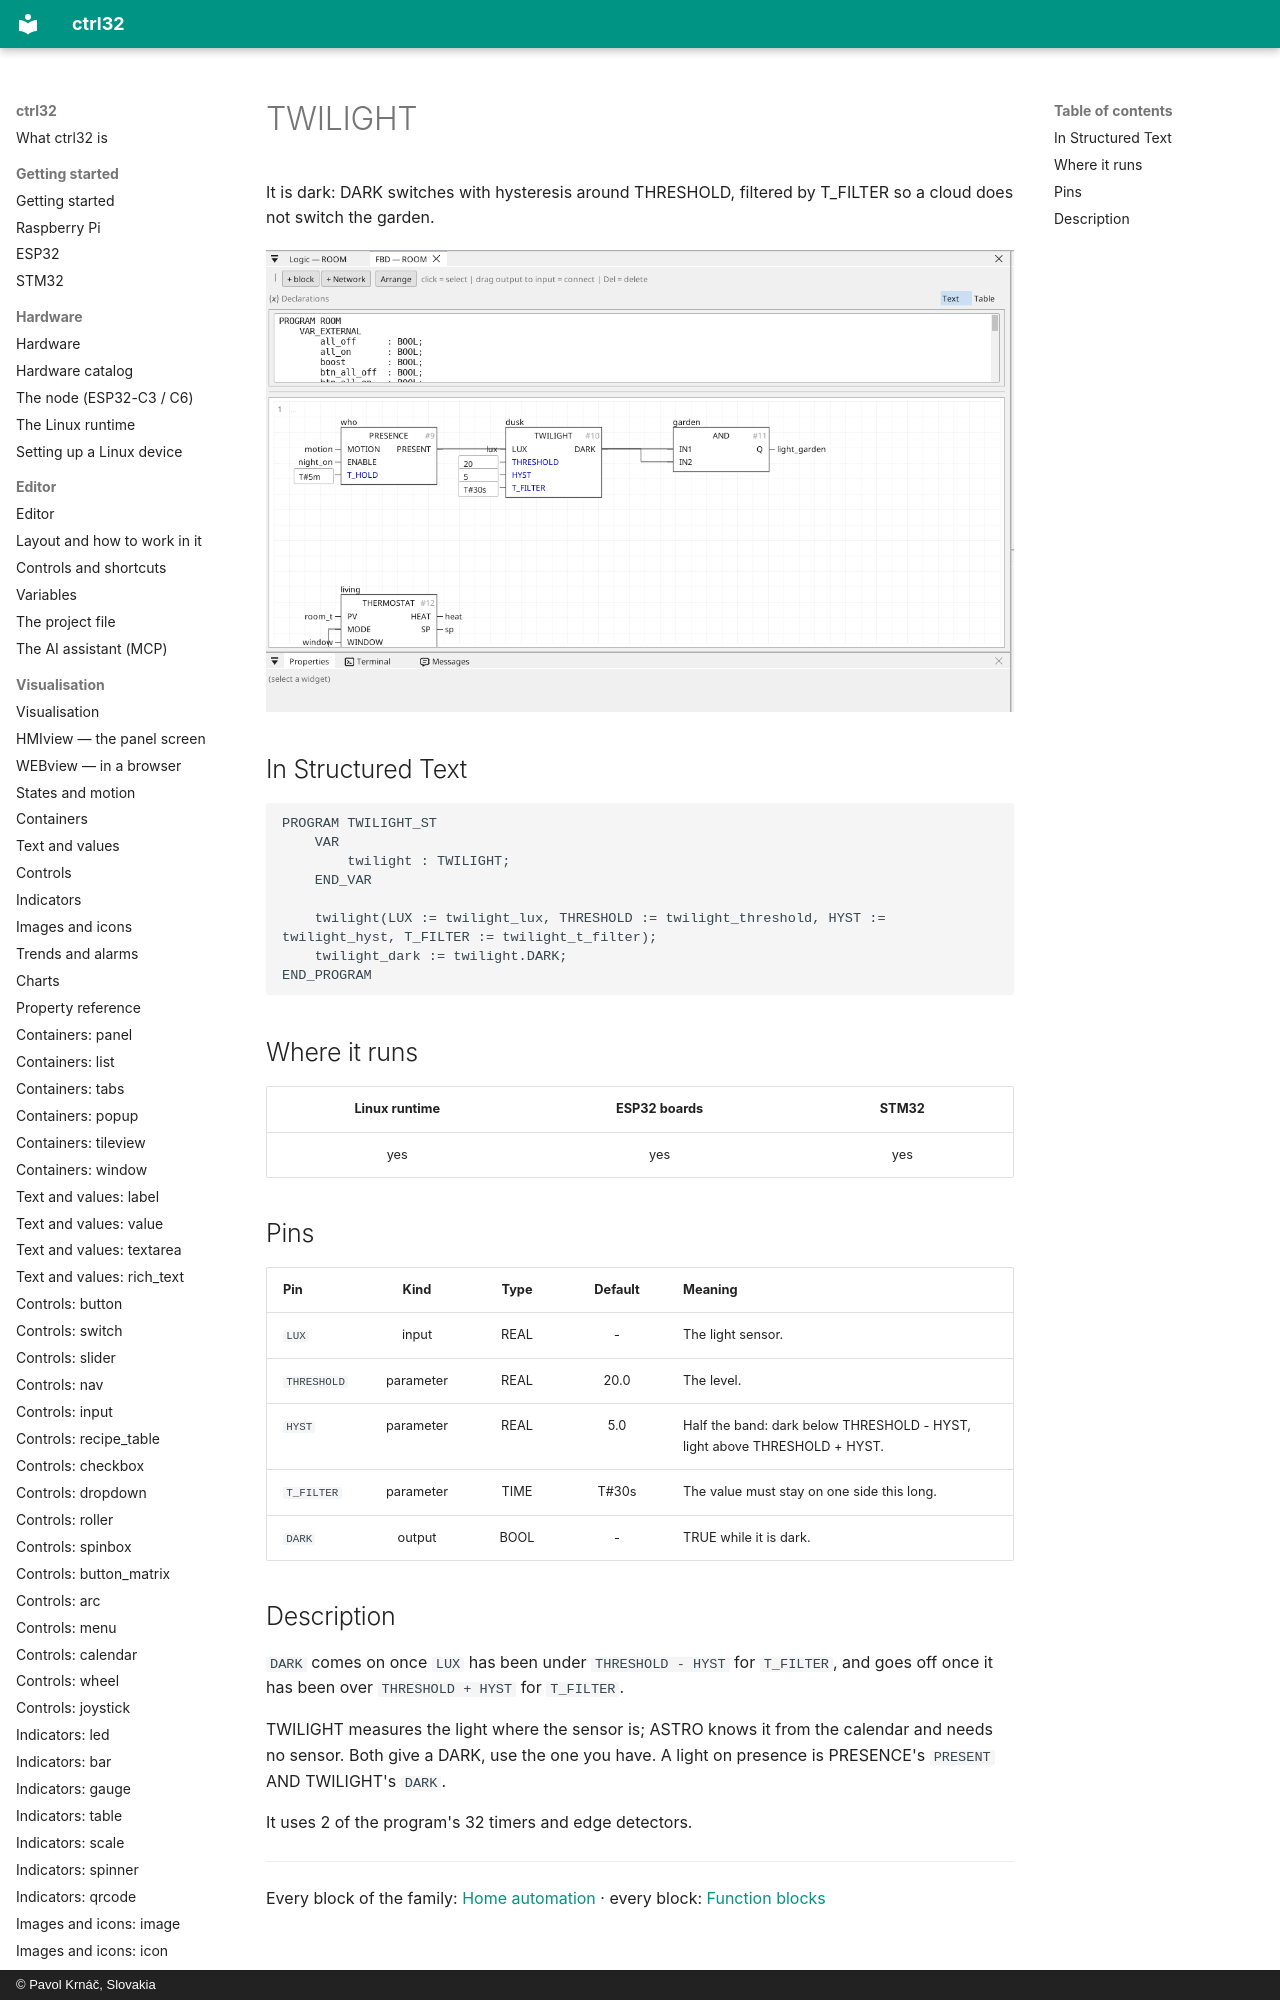

repository: ctrl32/docs · page: home-twilight/index.html · generator: mkdocs · copyright: © Pavol Krnáč, Slovakia

---
image: img/home-room.webp
image_alt: "TWILIGHT in the editor"
---

# TWILIGHT

It is dark: DARK switches with hysteresis around THRESHOLD, filtered by T_FILTER so a cloud does not switch the garden.

![TWILIGHT](img/home-room.webp){: .sb-center}
